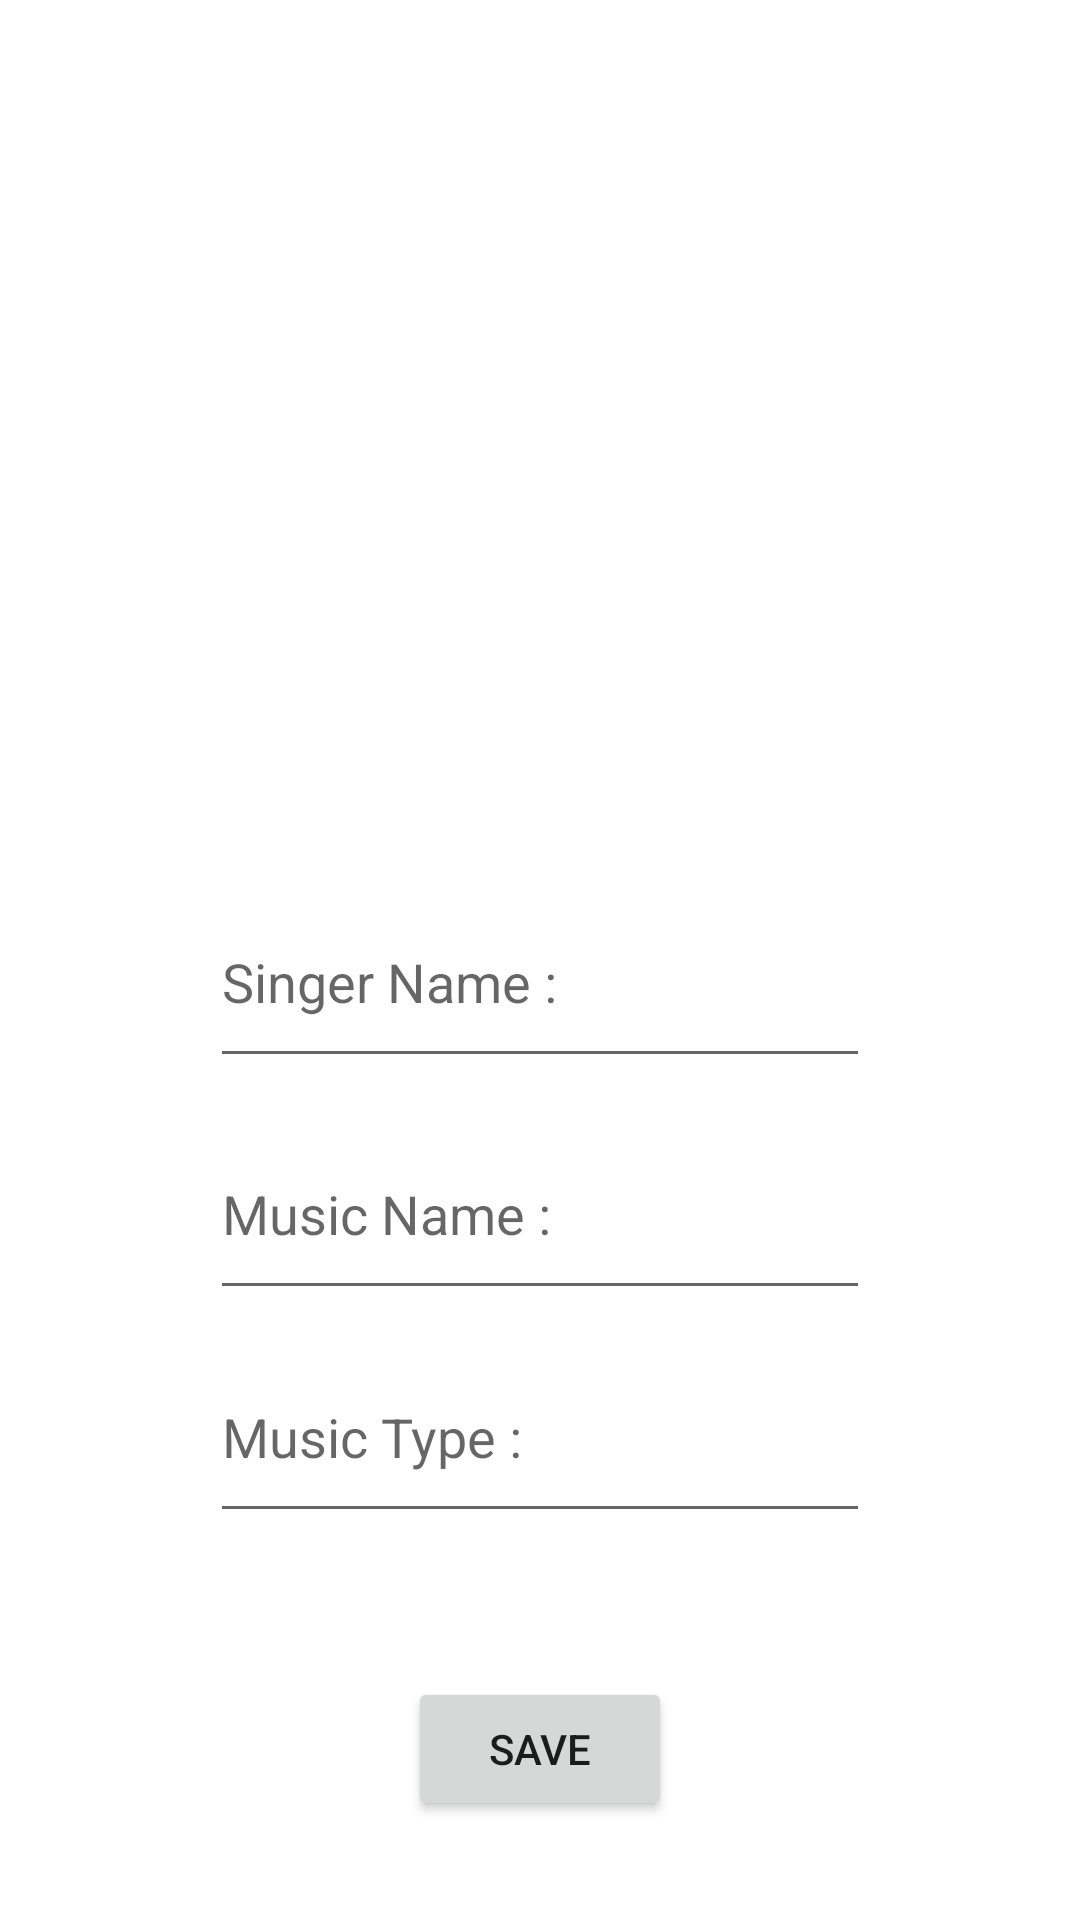

Android layout source for this screen:
<!-- AndroidManifest.xml: application theme Theme.MusicBook -->
<!-- res/layout/activity_book_details.xml -->
<?xml version="1.0" encoding="utf-8"?>
<androidx.constraintlayout.widget.ConstraintLayout xmlns:android="http://schemas.android.com/apk/res/android"
    xmlns:app="http://schemas.android.com/apk/res-auto"
    xmlns:tools="http://schemas.android.com/tools"
    android:layout_width="match_parent"
    android:layout_height="match_parent"
    tools:context=".BookDetails">

    <ImageView
        android:id="@+id/selectImageView"
        android:layout_width="377dp"
        android:layout_height="248dp"
        android:layout_marginStart="22dp"
        android:layout_marginTop="32dp"
        android:layout_marginEnd="22dp"
        android:layout_marginBottom="12dp"
        android:onClick="selectImage"
        app:layout_constraintBottom_toTopOf="@+id/singerNameText"
        app:layout_constraintEnd_toEndOf="parent"
        app:layout_constraintStart_toStartOf="parent"
        app:layout_constraintTop_toTopOf="parent"
        app:srcCompat="@drawable/selectimage" />

    <EditText
        android:id="@+id/singerNameText"
        android:layout_width="0dp"
        android:layout_height="0dp"
        android:layout_marginStart="70dp"
        android:layout_marginEnd="70dp"
        android:layout_marginBottom="10dp"
        android:ems="10"
        android:hint="Singer Name :"
        android:inputType="textPersonName"
        android:textColor="#000000"
        app:layout_constraintBottom_toTopOf="@+id/musicNameText"
        app:layout_constraintEnd_toEndOf="parent"
        app:layout_constraintStart_toStartOf="parent"
        app:layout_constraintTop_toBottomOf="@+id/selectImageView" />

    <EditText
        android:id="@+id/musicNameText"
        android:layout_width="0dp"
        android:layout_height="0dp"
        android:layout_marginStart="70dp"
        android:layout_marginEnd="70dp"
        android:layout_marginBottom="7dp"
        android:ems="10"
        android:hint="Music Name :"
        android:inputType="textPersonName"
        android:textColor="#000000"
        app:layout_constraintBottom_toTopOf="@+id/musicTypeText"
        app:layout_constraintEnd_toEndOf="parent"
        app:layout_constraintStart_toStartOf="parent"
        app:layout_constraintTop_toBottomOf="@+id/singerNameText" />

    <EditText
        android:id="@+id/musicTypeText"
        android:layout_width="0dp"
        android:layout_height="0dp"
        android:layout_marginStart="70dp"
        android:layout_marginEnd="70dp"
        android:layout_marginBottom="48dp"
        android:ems="10"
        android:hint="Music Type :"
        android:inputType="textPersonName"
        android:textColor="#000000"
        app:layout_constraintBottom_toTopOf="@+id/saveButton"
        app:layout_constraintEnd_toEndOf="parent"
        app:layout_constraintStart_toStartOf="parent"
        app:layout_constraintTop_toBottomOf="@+id/musicNameText" />

    <Button
        android:id="@+id/saveButton"
        android:layout_width="wrap_content"
        android:layout_height="wrap_content"
        android:layout_marginBottom="33dp"
        android:onClick="save"
        android:text="Save"
        app:layout_constraintBottom_toBottomOf="parent"
        app:layout_constraintEnd_toEndOf="parent"
        app:layout_constraintStart_toStartOf="parent"
        app:layout_constraintTop_toBottomOf="@+id/musicTypeText" />

</androidx.constraintlayout.widget.ConstraintLayout>
<!-- resources referenced by this layout -->
<resources>
  <style name="Theme.MusicBook" parent="Theme.MaterialComponents.DayNight.DarkActionBar">
          
          <item name="colorPrimary">@color/purple_500</item>
          <item name="colorPrimaryVariant">@color/purple_700</item>
          <item name="colorOnPrimary">@color/white</item>
          
          <item name="colorSecondary">@color/teal_200</item>
          <item name="colorSecondaryVariant">@color/teal_700</item>
          <item name="colorOnSecondary">@color/black</item>
          
          <item name="android:statusBarColor" tools:targetApi="l">?attr/colorPrimaryVariant</item>
          
      </style>
  <!-- not gathered from this repository: default colours our renderer supplied (Android Studio template values) -->
  <color name="purple_500">#FF6200EE</color>
  <color name="purple_700">#FF3700B3</color>
  <color name="teal_200">#FF03DAC5</color>
  <color name="teal_700">#FF018786</color>
  <color name="black">#FF000000</color>
  <color name="white">#FFFFFFFF</color>
</resources>
